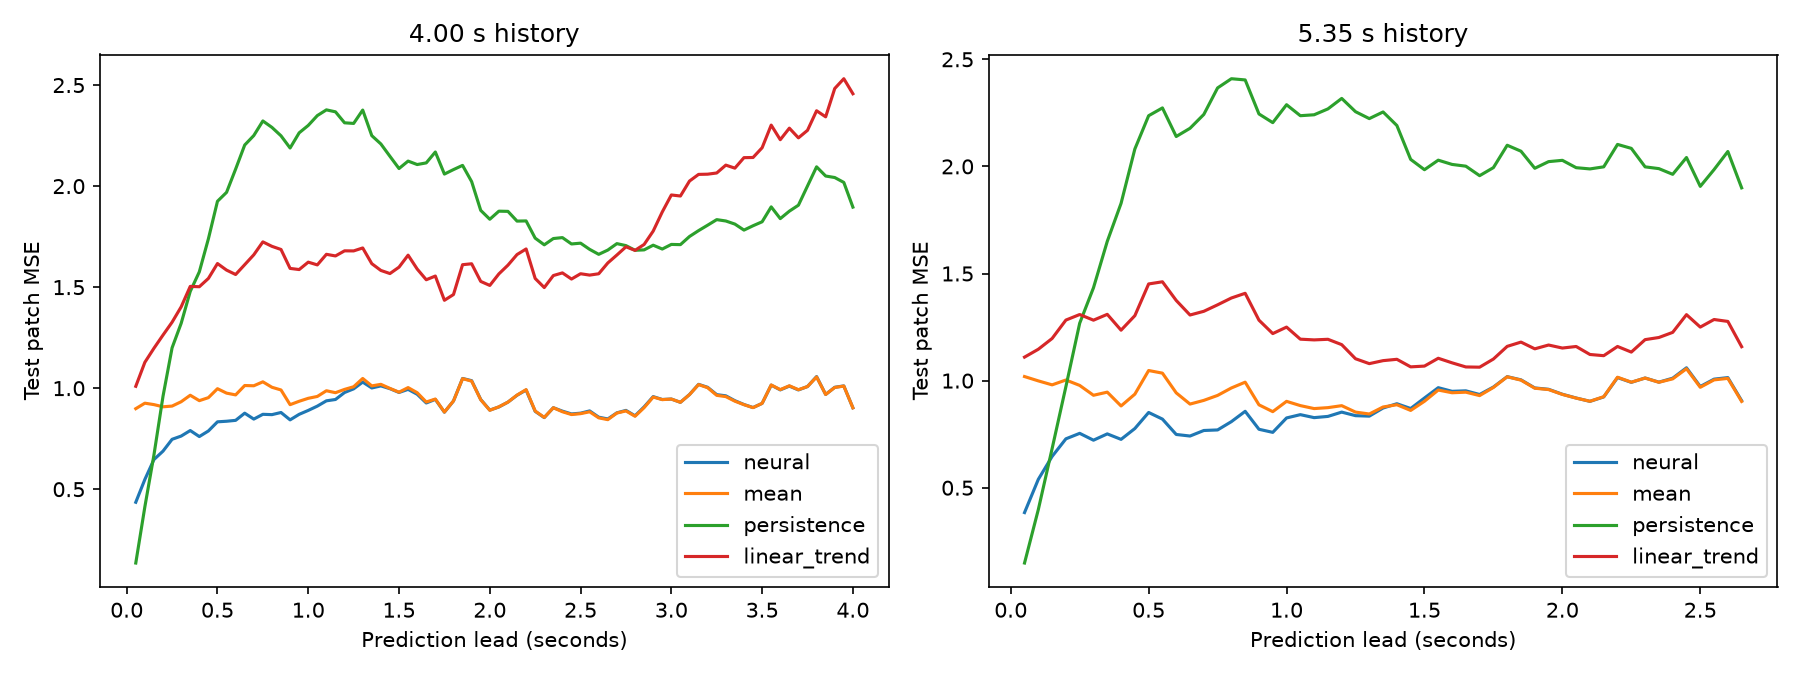

Data behind this chart, as committed beside it:
context_patches, seed, method, lead_seconds, mse
80, , mean, 0.05, 0.8986
80, , mean, 0.1, 0.9257
80, , mean, 0.15, 0.9186
80, , mean, 0.2, 0.9078
80, , mean, 0.25, 0.9114
80, , mean, 0.3, 0.9329
80, , mean, 0.35, 0.965
80, , mean, 0.4, 0.9382
80, , mean, 0.45, 0.9531
80, , mean, 0.5, 0.9974
80, , mean, 0.55, 0.9755
80, , mean, 0.6, 0.9667
80, , mean, 0.65, 1.013
80, , mean, 0.7, 1.012
80, , mean, 0.75, 1.031
80, , mean, 0.8, 1.004
80, , mean, 0.85, 0.9911
80, , mean, 0.9, 0.9183
80, , mean, 0.95, 0.9352
80, , mean, 1.0, 0.9498
80, , mean, 1.05, 0.959
80, , mean, 1.1, 0.9873
80, , mean, 1.15, 0.9776
80, , mean, 1.2, 0.9939
80, , mean, 1.25, 1.007
80, , mean, 1.3, 1.048
80, , mean, 1.35, 1.011
80, , mean, 1.4, 1.019
80, , mean, 1.45, 0.9988
80, , mean, 1.5, 0.9802
80, , mean, 1.55, 1.003
80, , mean, 1.6, 0.9776
80, , mean, 1.65, 0.9316
80, , mean, 1.7, 0.9462
80, , mean, 1.75, 0.8817
80, , mean, 1.8, 0.9368
80, , mean, 1.85, 1.047
80, , mean, 1.9, 1.035
80, , mean, 1.95, 0.9428
80, , mean, 2.0, 0.8905
80, , mean, 2.05, 0.9077
80, , mean, 2.1, 0.9309
80, , mean, 2.15, 0.9657
80, , mean, 2.2, 0.9928
80, , mean, 2.25, 0.887
80, , mean, 2.3, 0.8552
80, , mean, 2.35, 0.9032
80, , mean, 2.4, 0.8833
80, , mean, 2.45, 0.8695
80, , mean, 2.5, 0.8739
80, , mean, 2.55, 0.8831
80, , mean, 2.6, 0.8531
80, , mean, 2.65, 0.8442
80, , mean, 2.7, 0.8769
80, , mean, 2.75, 0.8874
80, , mean, 2.8, 0.8608
80, , mean, 2.85, 0.9036
80, , mean, 2.9, 0.956
80, , mean, 2.95, 0.9434
80, , mean, 3.0, 0.946
... 738 more rows
